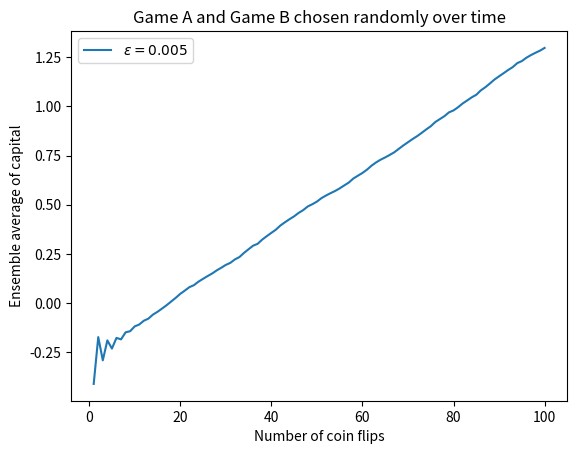

This chart was generated by the following Python code:
# Digital Dice
# Problem 14: Parrondo’s Paradox


from random import uniform
from matplotlib import pyplot as plt
from numpy import array, zeros


def gameA(capital, probH=1/2, eps=0.005):
    """
    Calculating the result of a coin toss, given that the probability of a head and the epsilon(e)

    Args:
        capital [int]: The money of the gambler
        probH [float, optional]: The probability of obtaining head from a biased coin. The value must be between (0-1). Defaults to 1/2.
        eps [float, optional]: the deviation from the biased coin probability. Defaults to 0.005.

    Returns:
        capital [int]: The money of the gambler after the coin toss
    """
    if uniform(0, 1) < probH - eps:
        capital += 1
    else:
        capital -= 1
    return capital


def gameB(capital, coin1_probH=1/10, coin2_probH=3/4, eps=0.005):
    """
    Calculating the result of a coin toss, given that the probability of a head and the epsilon(e)

    Args:
        capital [int]: The money of the gambler
        coin1_probH [float, optional]: The probability of obtaining head from a biased coin 1. The value must be between (0-1). Defaults to 1/10.
        coin2_probH [float, optional]: The probability of obtaining head from a biased coin 2. The value must be between (0-1). Defaults to 3/4.
        eps [float, optional]: the deviation from the biased coin probability. Defaults to 0.005.

    Returns:
        capital [int]: The money of the gambler after the coin toss
    """
    if capital % 3 == 0:
        if uniform(0, 1) < coin1_probH - eps:
            capital += 1
        else:
            capital -= 1
    else:
        if uniform(0, 1) < coin2_probH - eps:
            capital += 1
        else:
            capital -= 1
    return capital


def play_game1():
    """
    Computing 100 single games for part 1

    Returns:
        The progress of the capital per time (coin_flip)
    """
    Mj = []
    capital = 0
    for k in range(1, 101):
        capital_updated = gameB(capital)
        Mj.append(capital_updated)
        capital = capital_updated
    return array(Mj)


def play_game2():
    """
    Computing 100 single games for part 2 

    Returns:
        The progress of the capital per time (coin_flip)
    """
    Mj = []
    capital = 0
    for k in range(1, 101):
        if uniform(0, 1) > 0.5:
            capital_updated = gameB(capital)
        else:
            capital_updated = gameA(capital)
        Mj.append(capital_updated)
        capital = capital_updated
    return array(Mj)


step_size = 10**5
k_values = [i for i in range(1, 101)]

#### Part A####

# Mk1 = zeros(100)
# for sequence in range(step_size):
#     Mk1 += play_game1() / step_size


# plt.plot(k_values, Mk1, label='$\\varepsilon = 0.005$')
# plt.xlabel('Number of coin flips')
# plt.ylabel('Ensemble average of capital')
# plt.title('Game B')
# plt.legend()
# plt.show()


#### Part B ####

Mk2 = zeros(100)
for sequence in range(step_size):
    Mk2 += play_game2() / step_size


plt.plot(k_values, Mk2, label='$\\varepsilon = 0.005$')
plt.xlabel('Number of coin flips')
plt.ylabel('Ensemble average of capital')
plt.title('Game A and Game B chosen randomly over time')
plt.legend()
plt.show()
